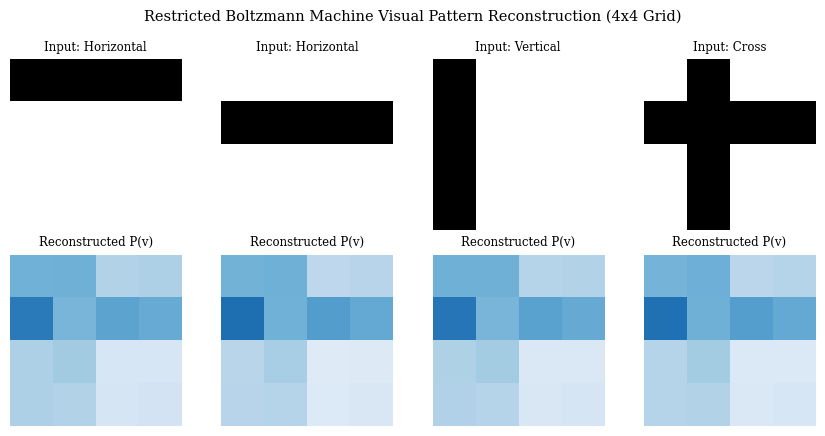
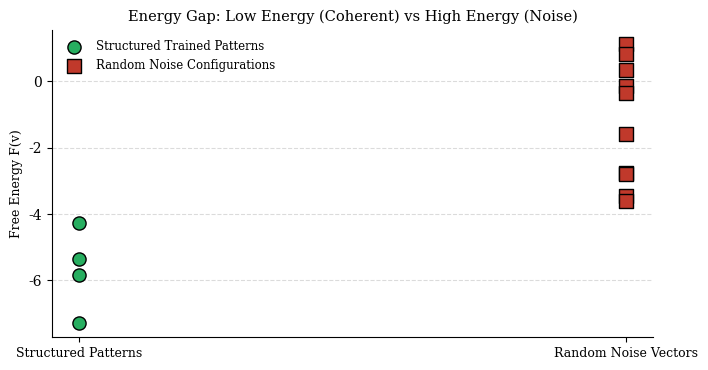

Recreate these plots in Python, in order. (Note: this script raises an exception after producing the figures.)
# === Module 1 : Importing the Required Packages ===
import numpy as np
import scipy.special as sp
import sys
from PIL import Image, ImageDraw, ImageFont
import matplotlib.pyplot as plt

try:
    sys.stdout.reconfigure(encoding="utf-8")
except Exception:
    pass

plt.rcParams["font.family"] = "serif"
plt.rcParams["font.serif"] = ["Cambria", "Caladea", "DejaVu Serif"]
plt.rcParams["axes.spines.top"] = False
plt.rcParams["axes.spines.right"] = False
plt.rcParams["legend.frameon"] = False

def show_and_save(title, headers, rows, filename):
    w = [max(len(str(h)), max(len(str(r[i])) for r in rows)) for i, h in enumerate(headers)]
    lines = []
    lines.append(title)
    lines.append(" | ".join(str(h).ljust(w[i]) for i, h in enumerate(headers)))
    lines.append("-+-".join("-" * x for x in w))
    for r in rows:
        lines.append(" | ".join(str(v).ljust(w[i]) for i, v in enumerate(r)))
    print("\n" + "\n".join(lines))
    
    font = ImageFont.truetype("C:/Windows/Fonts/consola.ttf", 14)
    line_spacing = 5
    dummy_img = Image.new("RGB", (100, 100))
    dummy_draw = ImageDraw.Draw(dummy_img)
    
    max_w = 0
    total_h = 0
    line_heights = []
    for line in lines:
        bbox = dummy_draw.textbbox((0, 0), line, font=font)
        lw = bbox[2] - bbox[0]
        lh = bbox[3] - bbox[1]
        max_w = max(max_w, lw)
        line_heights.append(lh)
        total_h += lh + line_spacing
    
    pad_x, pad_y = 18, 16
    img_w = max_w + 2 * pad_x
    img_h = total_h + 2 * pad_y
    img = Image.new("RGB", (img_w, img_h), color=(30, 30, 30))
    draw = ImageDraw.Draw(img)
    
    curr_y = pad_y
    for i, line in enumerate(lines):
        color = (230, 230, 230) if i == 0 else ((212, 212, 212) if i != 2 else (110, 110, 110))
        draw.text((pad_x, curr_y), line, fill=color, font=font)
        curr_y += line_heights[i] + line_spacing
    img.save(filename)

# === Module 2 : Binary Geometric Patterns Dataset (4x4 Grid) ===
np.random.seed(42)
n_vis = 16 # 4x4 binary pixels
n_hid = 8  # 8 hidden latent features

# Define canonical 4x4 visual patterns
p_horiz1 = np.array([
    [1, 1, 1, 1],
    [0, 0, 0, 0],
    [0, 0, 0, 0],
    [0, 0, 0, 0]
]).flatten()

p_horiz2 = np.array([
    [0, 0, 0, 0],
    [1, 1, 1, 1],
    [0, 0, 0, 0],
    [0, 0, 0, 0]
]).flatten()

p_vert1 = np.array([
    [1, 0, 0, 0],
    [1, 0, 0, 0],
    [1, 0, 0, 0],
    [1, 0, 0, 0]
]).flatten()

p_cross = np.array([
    [0, 1, 0, 0],
    [1, 1, 1, 1],
    [0, 1, 0, 0],
    [0, 1, 0, 0]
]).flatten()

clean_patterns = [p_horiz1, p_horiz2, p_vert1, p_cross]
pattern_names = ["Horizontal Bar 1", "Horizontal Bar 2", "Vertical Bar 1", "Cross Pattern"]

# Generate training dataset with bit-flip noise
V_data = []
for _ in range(30):
    for p in clean_patterns:
        noisy_p = p.copy()
        flip_idx = np.random.choice(n_vis, size=1, replace=False)
        noisy_p[flip_idx] = 1 - noisy_p[flip_idx]
        V_data.append(noisy_p)
V_data = np.array(V_data) # (120, 16)

# === Module 3 : RBM Energy and Free Energy Mathematical Functions ===
def sigmoid(z):
    return sp.expit(z)

def free_energy(v, W, a, b):
    # F(v) = - a^T v - sum_j softplus(v^T W_j + b_j)
    v_bias_term = np.dot(v, a)
    x = np.dot(v, W) + b
    hidden_term = np.sum(np.log1p(np.exp(np.clip(x, -25, 25))), axis=-1)
    return -v_bias_term - hidden_term

def joint_energy(v, h, W, a, b):
    # E(v, h) = - v^T W h - a^T v - b^T h
    return -np.dot(v, W @ h) - np.dot(a, v) - np.dot(b, h)

# === Module 4 : Training RBM via Contrastive Divergence (CD-1) ===
W = np.random.randn(n_vis, n_hid) * 0.1
a = np.zeros(n_vis)
b = np.zeros(n_hid)
lr = 0.08
epochs = 40

for ep in range(epochs):
    # Positive phase
    h_prob = sigmoid(np.dot(V_data, W) + b)
    h_sample = (h_prob > np.random.rand(*h_prob.shape)).astype(float)
    pos_grad = np.dot(V_data.T, h_prob)
    
    # Negative phase (1 step Gibbs)
    v_neg_prob = sigmoid(np.dot(h_sample, W.T) + a)
    v_neg_sample = (v_neg_prob > np.random.rand(*v_neg_prob.shape)).astype(float)
    h_neg_prob = sigmoid(np.dot(v_neg_sample, W) + b)
    neg_grad = np.dot(v_neg_sample.T, h_neg_prob)
    
    # Weight updates
    N_b = len(V_data)
    W += lr * (pos_grad - neg_grad) / N_b
    a += lr * np.mean(V_data - v_neg_sample, axis=0)
    b += lr * np.mean(h_prob - h_neg_prob, axis=0)

# Reconstructions of the 4 canonical test patterns
reconstructed_probs = []
recon_errors = []
for p in clean_patterns:
    h_p = sigmoid(np.dot(p, W) + b)
    v_recon = sigmoid(np.dot(h_p, W.T) + a)
    reconstructed_probs.append(v_recon)
    recon_errors.append(np.mean((p - v_recon)**2))

# Free Energy of structured patterns vs random noise vectors
structured_FE = [free_energy(p, W, a, b) for p in clean_patterns]
random_noise_vecs = np.random.binomial(1, 0.5, size=(10, n_vis))
noise_FE = [free_energy(rv, W, a, b) for rv in random_noise_vecs]

# === Module 5 : Visualisation ===
fig, axes = plt.subplots(2, 4, figsize=(8.6, 4.4))
for i in range(4):
    axes[0, i].imshow(clean_patterns[i].reshape(4, 4), cmap="binary", vmin=0, vmax=1)
    axes[0, i].set_title(f"Input: {pattern_names[i].split()[0]}", fontsize=8.5)
    axes[0, i].axis("off")
    
    axes[1, i].imshow(reconstructed_probs[i].reshape(4, 4), cmap="Blues", vmin=0, vmax=1)
    axes[1, i].set_title(f"Reconstructed P(v)", fontsize=8.5)
    axes[1, i].axis("off")
axes[0, 0].set_ylabel("Ground Truth", fontsize=9)
axes[1, 0].set_ylabel("RBM Reconstruction", fontsize=9)
fig.suptitle("Restricted Boltzmann Machine Visual Pattern Reconstruction (4x4 Grid)", fontsize=10.5)
fig.tight_layout()
fig.savefig("plot1_pattern_reconstruction.png", dpi=300, bbox_inches="tight")
plt.close(fig)

fig, ax = plt.subplots(figsize=(7.2, 3.8))
x_scat = np.concatenate([np.zeros(len(structured_FE)), np.ones(len(noise_FE))])
y_scat = np.concatenate([structured_FE, noise_FE])
ax.scatter(np.zeros(len(structured_FE)), structured_FE, color="#27AE60", s=90, edgecolors="k", zorder=5, label="Structured Trained Patterns")
ax.scatter(np.ones(len(noise_FE)), noise_FE, color="#C0392B", s=90, edgecolors="k", marker="s", zorder=5, label="Random Noise Configurations")
ax.set_xticks([0, 1])
ax.set_xticklabels(["Structured Patterns", "Random Noise Vectors"], fontsize=9)
ax.set_ylabel("Free Energy F(v)", fontsize=9)
ax.set_title("Energy Gap: Low Energy (Coherent) vs High Energy (Noise)", fontsize=10.5)
ax.grid(axis="y", linestyle="--", alpha=0.45)
ax.legend(loc="upper left", fontsize=8.5)
fig.tight_layout()
fig.savefig("plot2_free_energy.png", dpi=300, bbox_inches="tight")
plt.close(fig)

# === Module 6 : Printing and Saving Tables ===
t1_headers = ["Layer", "Unit Type", "Count", "Bias Vector Shape", "Activation Probability"]
t1_rows = [
    ["Visible Layer (v)", "Binary Bernoulli", f"{n_vis} units (4x4)", f"({n_vis},) visible bias a", "P(v_i=1|h) = sigma(W_{i.} h + a_i)"],
    ["Hidden Layer (h)", "Binary Bernoulli", f"{n_hid} units", f"({n_hid},) hidden bias b", "P(h_j=1|v) = sigma(v^T W_{.j} + b_j)"]
]
show_and_save("Table 1 - Restricted Boltzmann Machine Layer Topology", t1_headers, t1_rows, "table 1.png")

t2_headers = ["Pattern Name", "Active Pixels", "Free Energy F(v)", "Reconstruction MSE", "Fidelity"]
t2_rows = [
    [pattern_names[i], f"{int(np.sum(clean_patterns[i]))} / 16", f"{structured_FE[i]:.4f}", f"{recon_errors[i]:.4f}", "High Reconstruction" if recon_errors[i] < 0.10 else "Moderate"]
    for i in range(4)
]
show_and_save("Table 2 - Canonical Pattern Energy and Reconstruction Metrics", t2_headers, t2_rows, "table 2.png")

t3_headers = ["Configuration Set", "Sample Size", "Mean Free Energy", "Min Energy", "Energy Differential vs Structured"]
mean_s_fe = np.mean(structured_FE)
mean_n_fe = np.mean(noise_FE)
t3_rows = [
    ["Structured Patterns", "4 canonical templates", f"{mean_s_fe:.4f}", f"{np.min(structured_FE):.4f}", "Baseline (Lowest Energy)"],
    ["Random Noise Vectors", "10 Bernoulli(0.5) vectors", f"{mean_n_fe:.4f}", f"{np.min(noise_FE):.4f}", f"{mean_n_fe - mean_s_fe:+.4f} (Higher Energy)"]
]
show_and_save("Table 3 - Energy Landscape Separation: Structured vs Noise", t3_headers, t3_rows, "table 3.png")

t4_headers = ["Visible Unit", "Visible Bias a_i", "Dominant Connected Hidden Unit", "Weight Magnitude"]
t4_rows = [
    [f"Pixel {i+1}", f"{a[i]:.3f}", f"Hidden h{np.argmax(np.abs(W[i]))+1}", f"{np.max(np.abs(W[i])):.3f}"]
    for i in range(8)
]
show_and_save("Table 4 - Visible Bias and Synaptic Weight Linkages (First 8 Units)", t4_headers, t4_rows, "table 4.png")

t5_headers = ["Property", "Energy-Based Models (RBM)", "Standard Autoencoders"]
t5_rows = [
    ["Probability Density", "Defines unnormalized Boltzmann density P(v) ~ e^-F(v)", "Deterministic deterministic map; no density"],
    ["Connections", "Bipartite undirected connections (symmetric W)", "Directed feed-forward encoder/decoder"],
    ["Generative Sampling", "MCMC Gibbs sampling from stationary distribution", "Requires external sampling mechanism"],
    ["Training Objective", "Maximum Likelihood via Contrastive Divergence", "Reconstruction Mean Squared Error minimization"]
]
show_and_save("Table 5 - Restricted Boltzmann Machine Theoretical Principles", t5_headers, t5_rows, "table 5.png")
